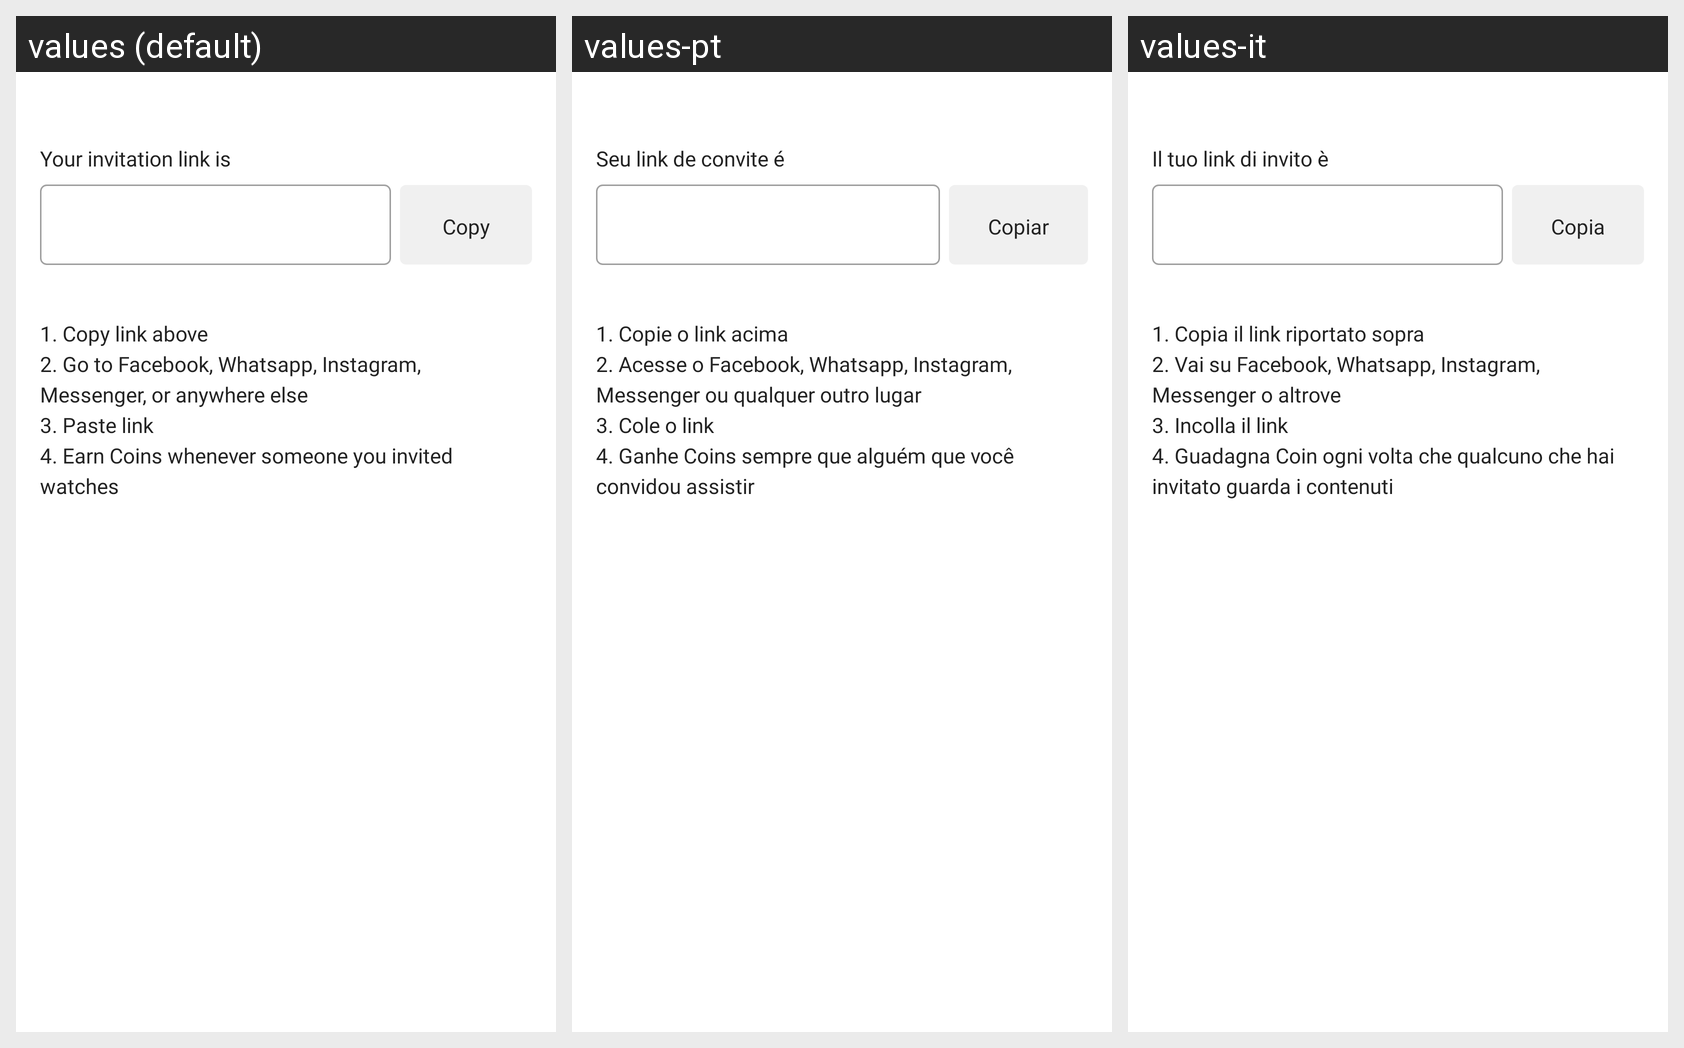

Translations of the strings shown on this Android screen, per locale in the grid:
Android screen res/layout/fragment_invite_friends_link.xml rendered under 3 locales, left to right: values (default), values-pt, values-it. Device: Nexus 5 (rendered at 1080×1920; each locale shown at half size, 540×960, under a caption strip naming it); theme AppTheme.
Other locales in the repository, not shown: values-de, values-es, values-fr.
Strings drawn on this screen, with the default value and each locale's value (text and hints the layout hard-codes, and strings that could not be matched under every locale, appear in the picture but are not listed):

inviteFriendsLinkTitle
  values: Your invitation link is
  values-pt: Seu link de convite é
  values-it: Il tuo link di invito è

inviteFriendsLinkMessage
  values: 1. Copy link above 
      2. Go to Facebook, Whatsapp, Instagram, Messenger, or anywhere else 
      3. Paste link 
      4. Earn Coins whenever someone you invited watches
  values-pt: 1. Copie o link acima 
      2. Acesse o Facebook, Whatsapp, Instagram, Messenger ou qualquer outro lugar 
      3. Cole o link 
      4. Ganhe Coins sempre que alguém que você convidou assistir
  values-it: 1. Copia il link riportato sopra 
      2. Vai su Facebook, Whatsapp, Instagram, Messenger o altrove 
      3. Incolla il link 
      4. Guadagna Coin ogni volta che qualcuno che hai invitato guarda i contenuti
